Labelled photos from "dataset", an image-classification folder in hongpei26/fruit-DL. The possible labels are: aphid pest, leaf miner pest, scale insect pest, thrips pest.

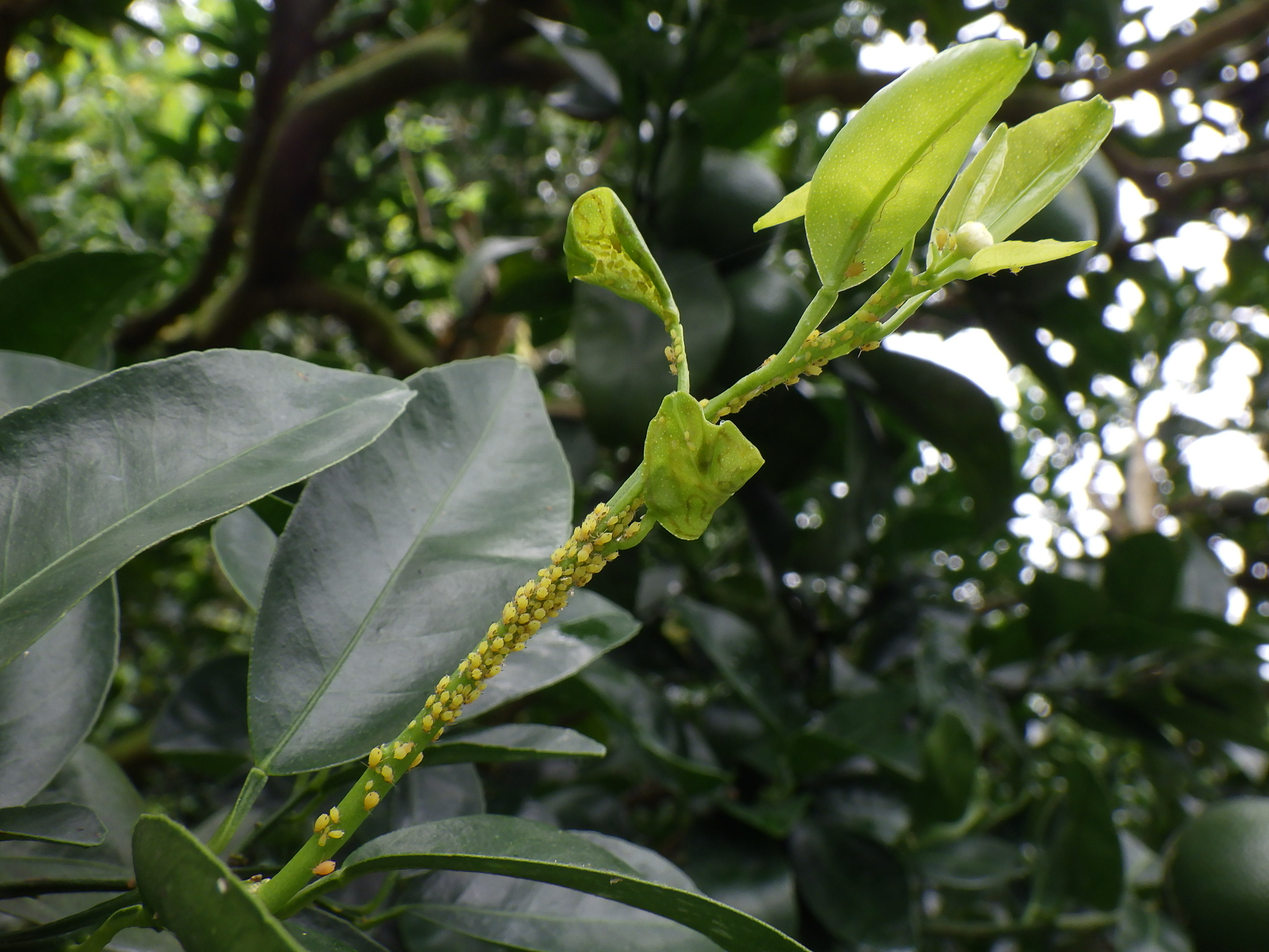
Label: aphid pest

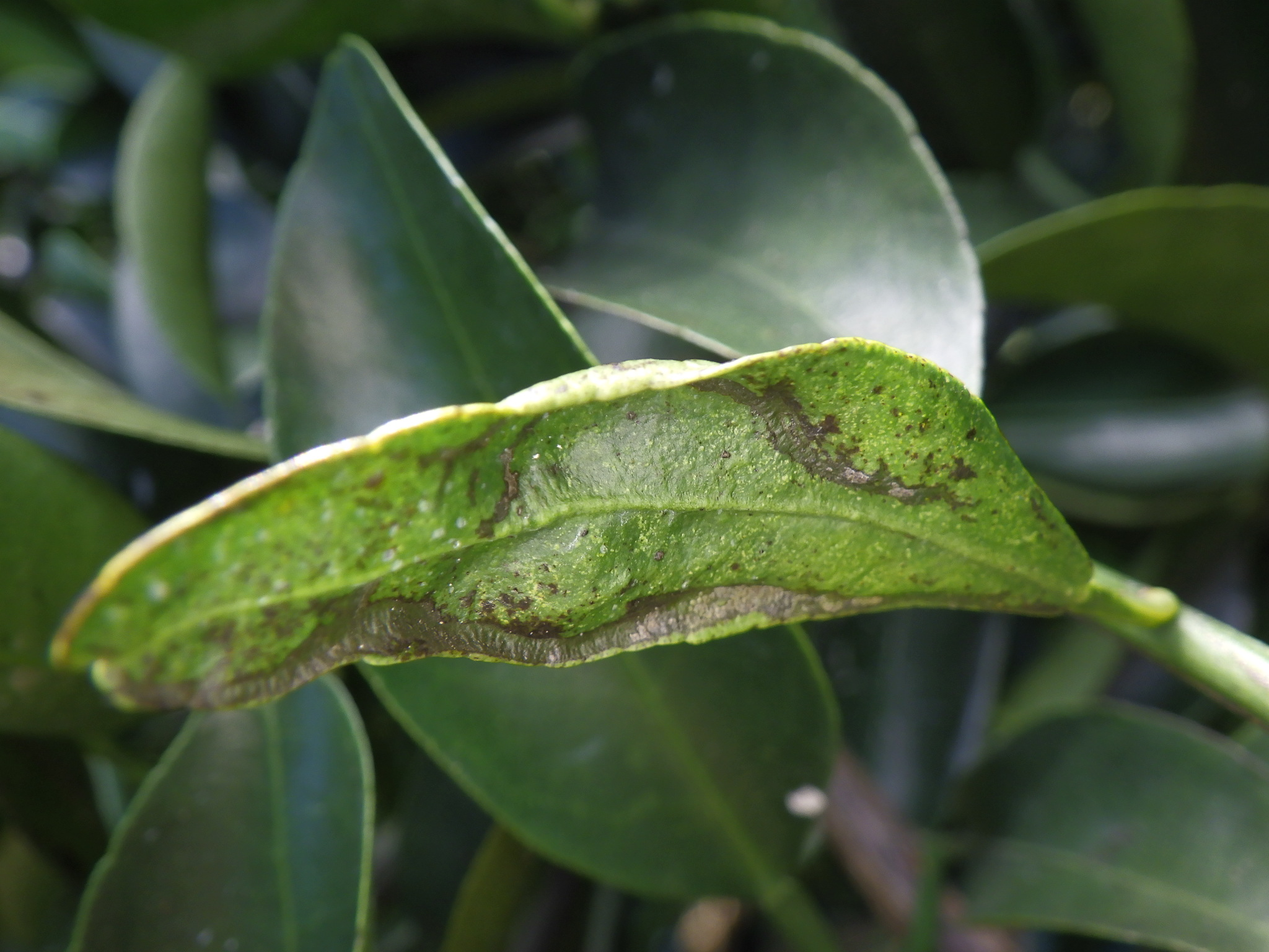
Label: thrips pest

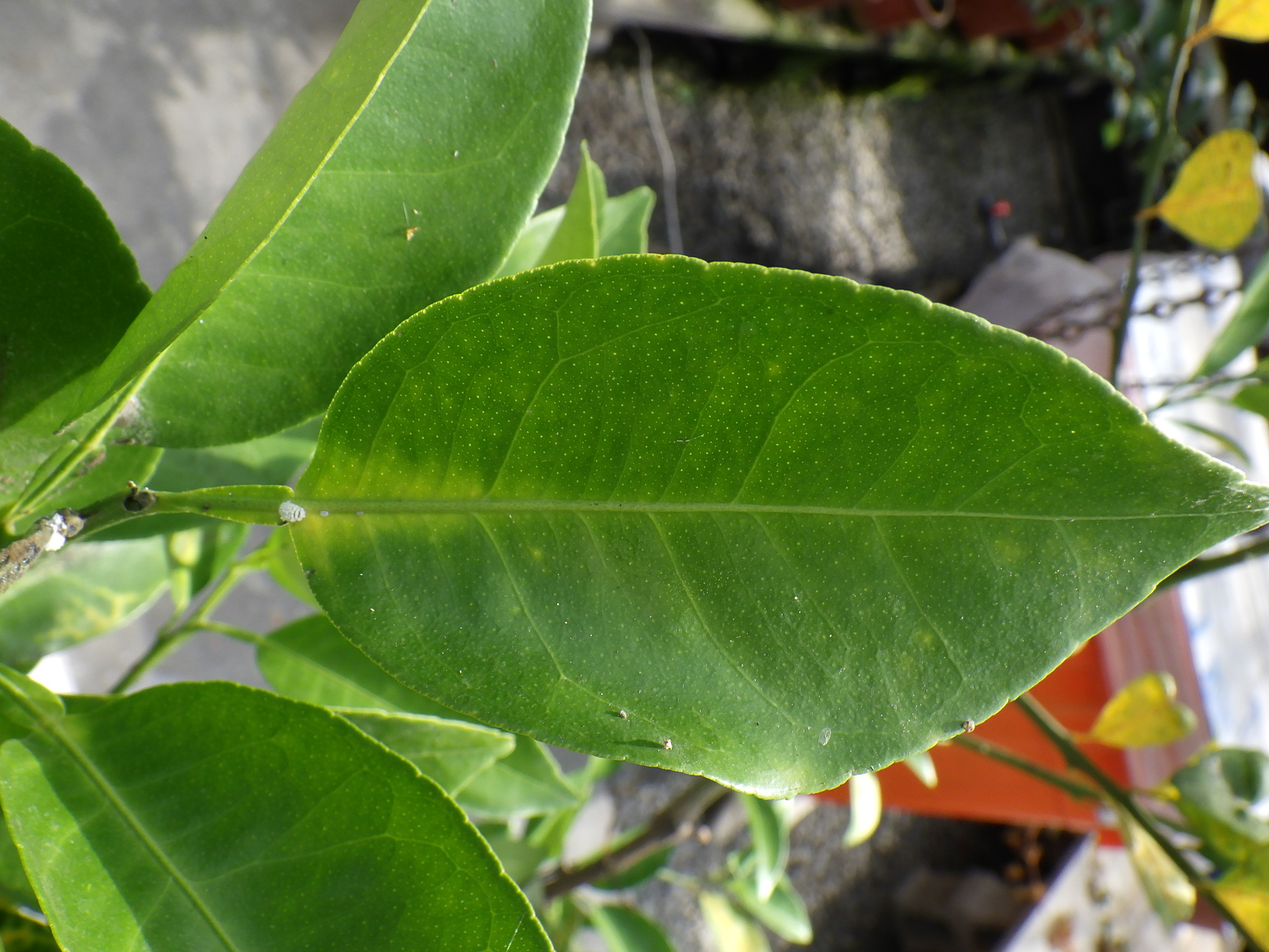
Label: scale insect pest

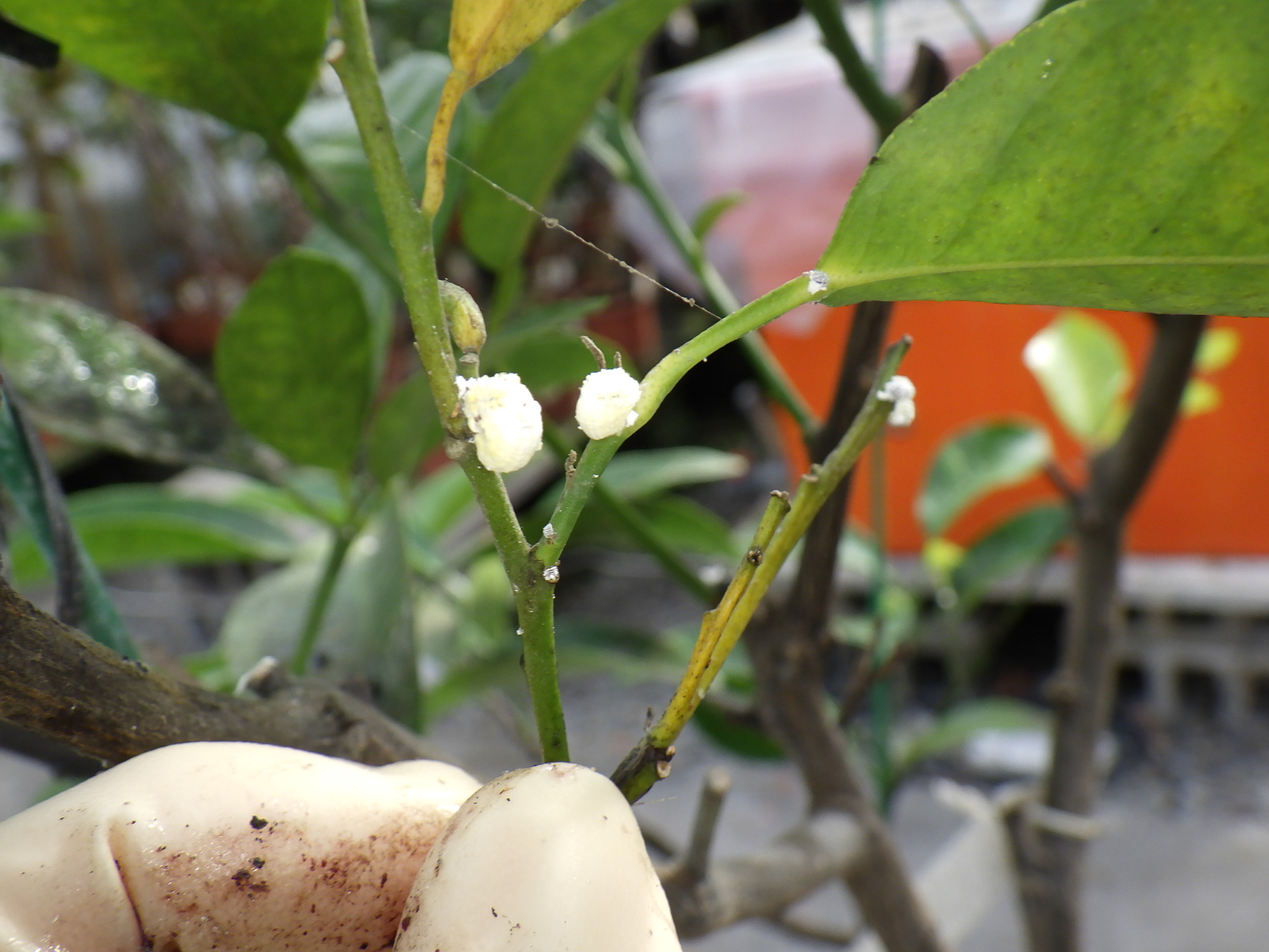
Label: scale insect pest

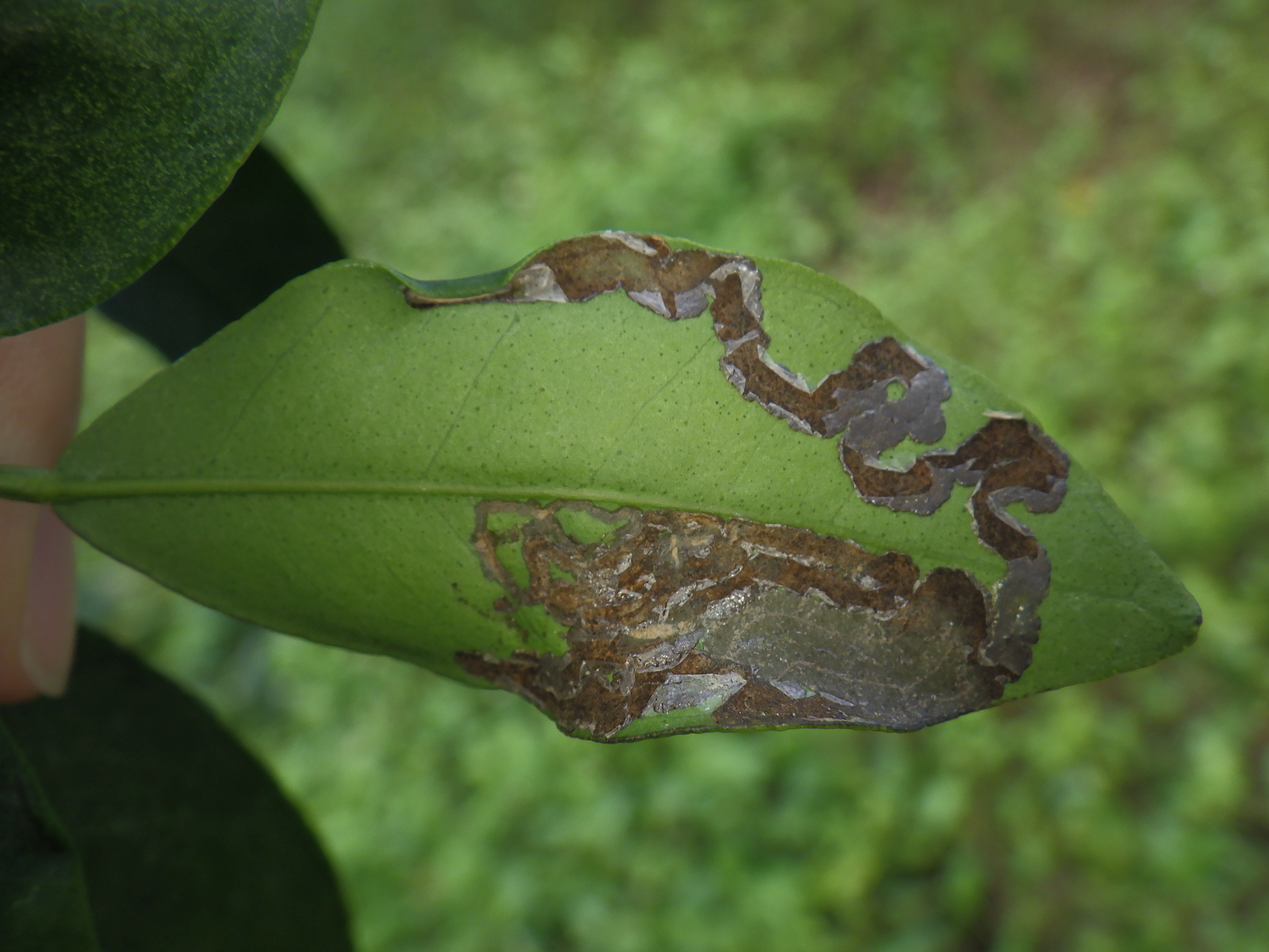
Label: leaf miner pest

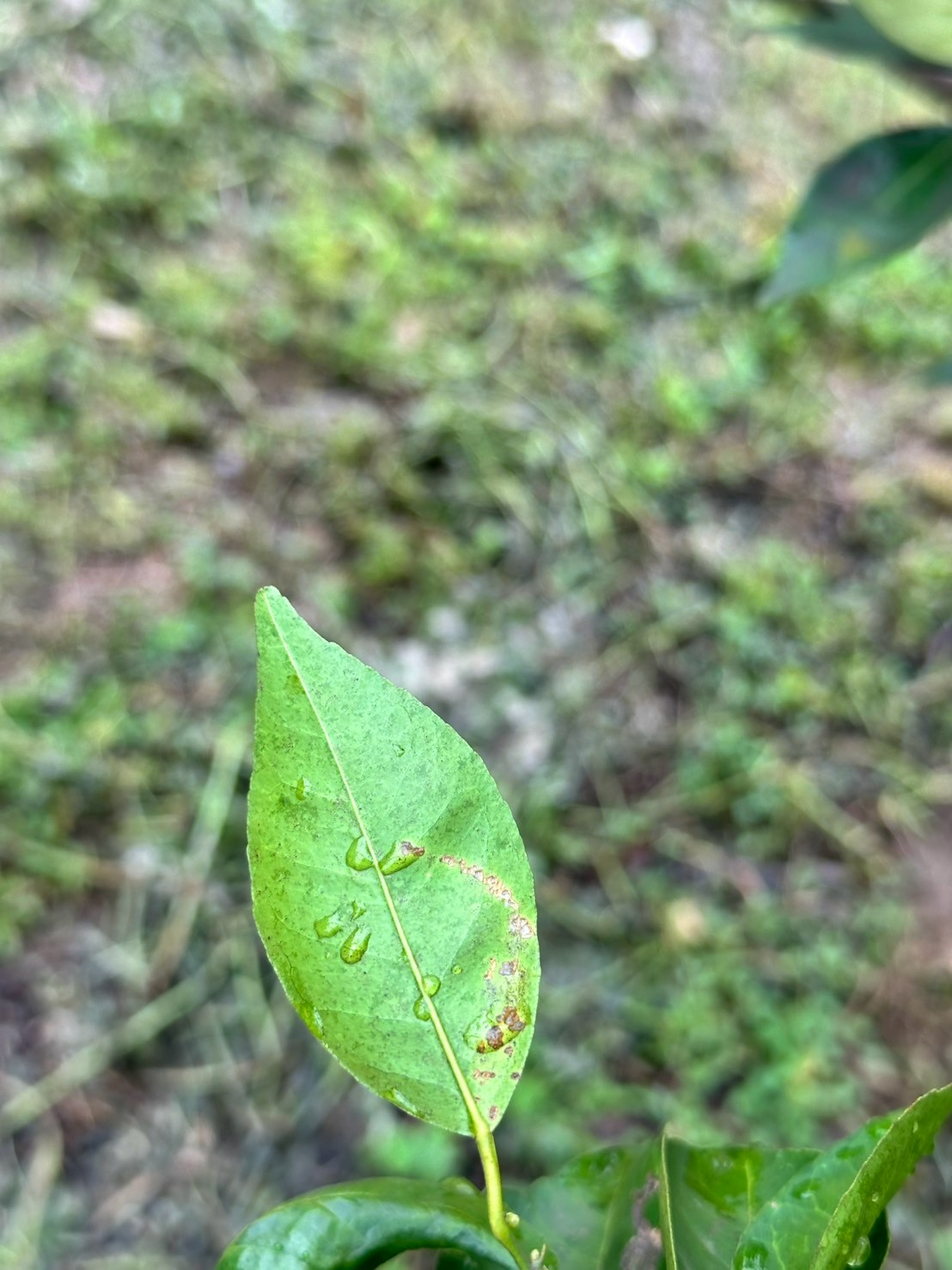
Label: leaf miner pest
